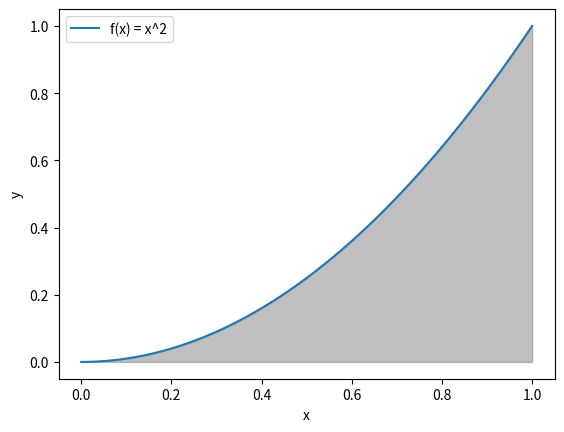

Reproduce this figure in Python.
""" Calcutate definite integrals 

A definite integral has start and end values [a, b]
The symbol for integral is a stylish S from sum, or summint slices
"""

import numpy as np
import scipy.integrate as spi
import matplotlib.pyplot as plt

# Function to be integrated
def f(x):
    return x**2

def integral_approximation_A(Y, a, b): # numpy
    approx = (b-a) * np.mean(Y)
    return approx

def integral_approximation_B(f, a, b): #scipy
    approx, error = spi.quad(f, a, b)
    return approx


# Integral bounds
a = 0
b = 1

# Function values
range = np.arange(a, b + .0001, .0001)
Y = f(range)

# Integral approximation
approx_A = integral_approximation_A(Y, a, b) # numpy
approx_B = integral_approximation_B(f, a, b) # scipy
print(approx_A) # 0.33335
print(approx_B) # 0.33333333333333337


# Plotting the function
x = np.linspace(0, 1, 100)
y = f(x)

fig, ax = plt.subplots()
ax.plot(x, y, label="f(x) = x^2")
ax.fill_between(x, y, 0, where=(x >= 0) & (x <= 1), color="gray", alpha=0.5)
ax.set_xlabel("x")
ax.set_ylabel("y")
ax.legend()
plt.show()